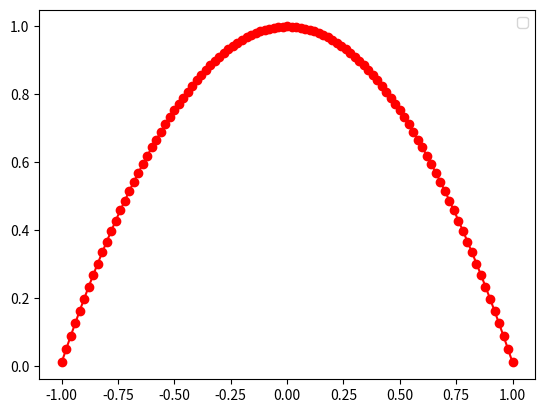
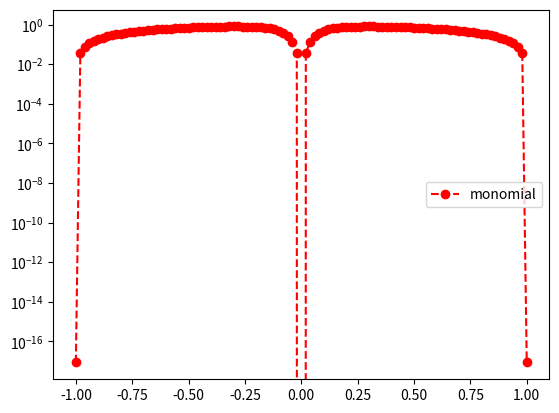

Python code for these plots, in order:
import numpy as np
import numpy.linalg as la
from numpy.linalg import inv
from numpy.linalg import norm
import matplotlib.pyplot as plt

def driver(): 

    f = lambda x: 1/(1+100*x**2)
    
    N = 2
    a = -1
    b = 1
    
    ''' Create interpolation nodes'''
    xint = np.linspace(a,b,N+1)
#    print('xint =',xint)
    '''Create interpolation data'''
    yint = f(xint)
#    print('yint =',yint)
    
    ''' Create the Vandermonde matrix'''
    V = Vandermonde(xint,N)
#    print('V = ',V)

    ''' Invert the Vandermonde matrix'''    
    Vinv = inv(V)
#    print('Vinv = ' , Vinv)
    
    ''' Apply inverse to rhs'''
    ''' to create the coefficients'''
    coef = Vinv @ yint
    
#    print('coef = ', coef)

# No validate the code
    Neval = 100    
    xeval = np.linspace(a,b,Neval+1)
    yeval = eval_monomial(xeval,coef,N,Neval)

# exact function
    yex = f(xeval)
    
    err =  abs(yex-yeval) 
    print('err = ', err)
    
    plt.figure()    
    plt.plot(xeval, yeval,'ro-')
    plt.legend()

    plt.figure() 
    plt.semilogy(xeval,err,'ro--',label='monomial')
    plt.legend()
    plt.show()
    
    return 



def  eval_monomial(xeval,coef,N,Neval):

    yeval = coef[0]*np.ones(Neval+1)
    
#    print('yeval = ', yeval)
    
    for j in range(1,N+1):
      for i in range(Neval+1):
#        print('yeval[i] = ', yeval[i])
#        print('a[j] = ', a[j])
#        print('i = ', i)
#        print('xeval[i] = ', xeval[i])
        yeval[i] = yeval[i] + coef[j]*xeval[i]**j

    return yeval

   
def Vandermonde(xint,N):

    V = np.zeros((N+1,N+1))
    
    ''' fill the first column'''
    for j in range(N+1):
       V[j][0] = 1.0

    for i in range(1,N+1):
        for j in range(N+1):
           V[j][i] = xint[j]**i

    return V     



driver()    
